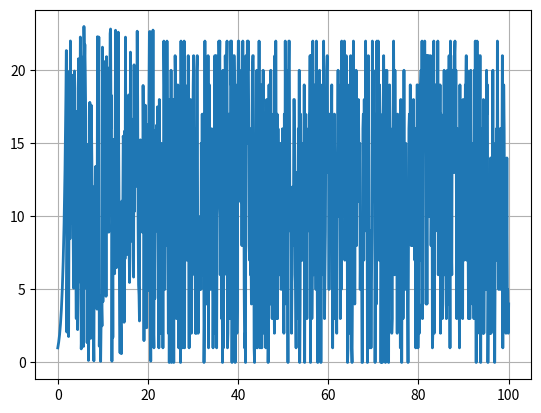

Here is the Python script that generated this plot:
import numpy as np
import matplotlib.pyplot as plt

p = 23 # modulo
g = 5  # base
s = np.linspace(0, 100, num=1000)
v = np.zeros(1000)
#client to server
secvalCS = 4
#server to client
secvalSC = 3

for i in range(len(s)):
  v[i] = np.mod(g**s[i], p)

plt.figure()
plt.plot(s, v, linewidth = 2)
plt.grid()
plt.show()
